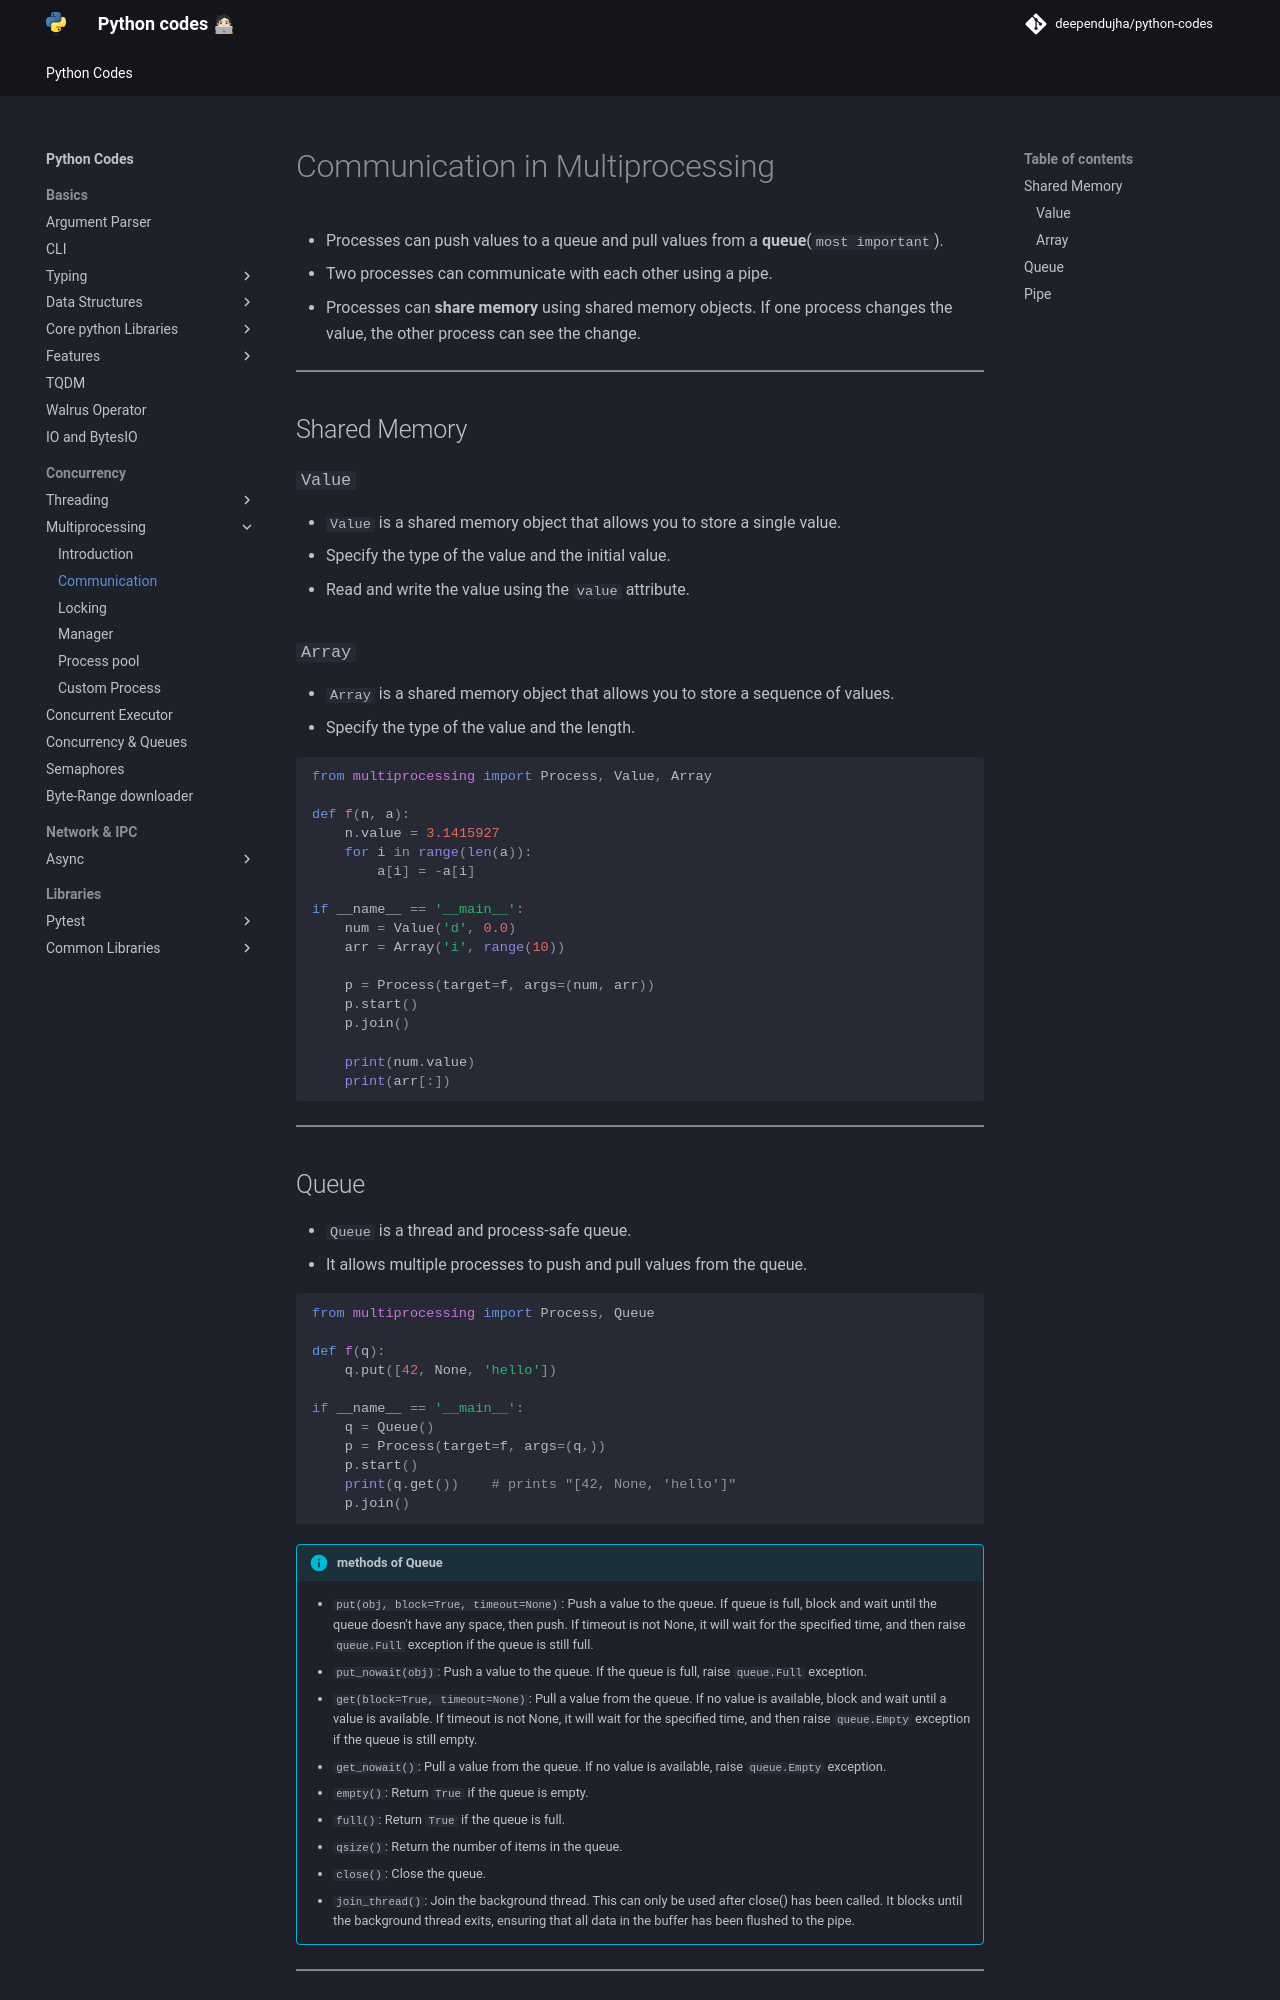

repository: deependujha/python-codes · page: 03-concurrency/02-processing/02-communication/index.html · generator: mkdocs

# Communication in Multiprocessing

- Processes can push values to a queue and pull values from a **queue**(`most important`).
- Two processes can communicate with each other using a pipe.
- Processes can **share memory** using shared memory objects. If one process changes the value, the other process can see the change.

---

## Shared Memory

### `Value`

- `Value` is a shared memory object that allows you to store a single value.
- Specify the type of the value and the initial value.
- Read and write the value using the `value` attribute.

### `Array`

- `Array` is a shared memory object that allows you to store a sequence of values.
- Specify the type of the value and the length.

```python
from multiprocessing import Process, Value, Array

def f(n, a):
    n.value = 3.1415927
    for i in range(len(a)):
        a[i] = -a[i]

if __name__ == '__main__':
    num = Value('d', 0.0)
    arr = Array('i', range(10))

    p = Process(target=f, args=(num, arr))
    p.start()
    p.join()

    print(num.value)
    print(arr[:])
```

---
